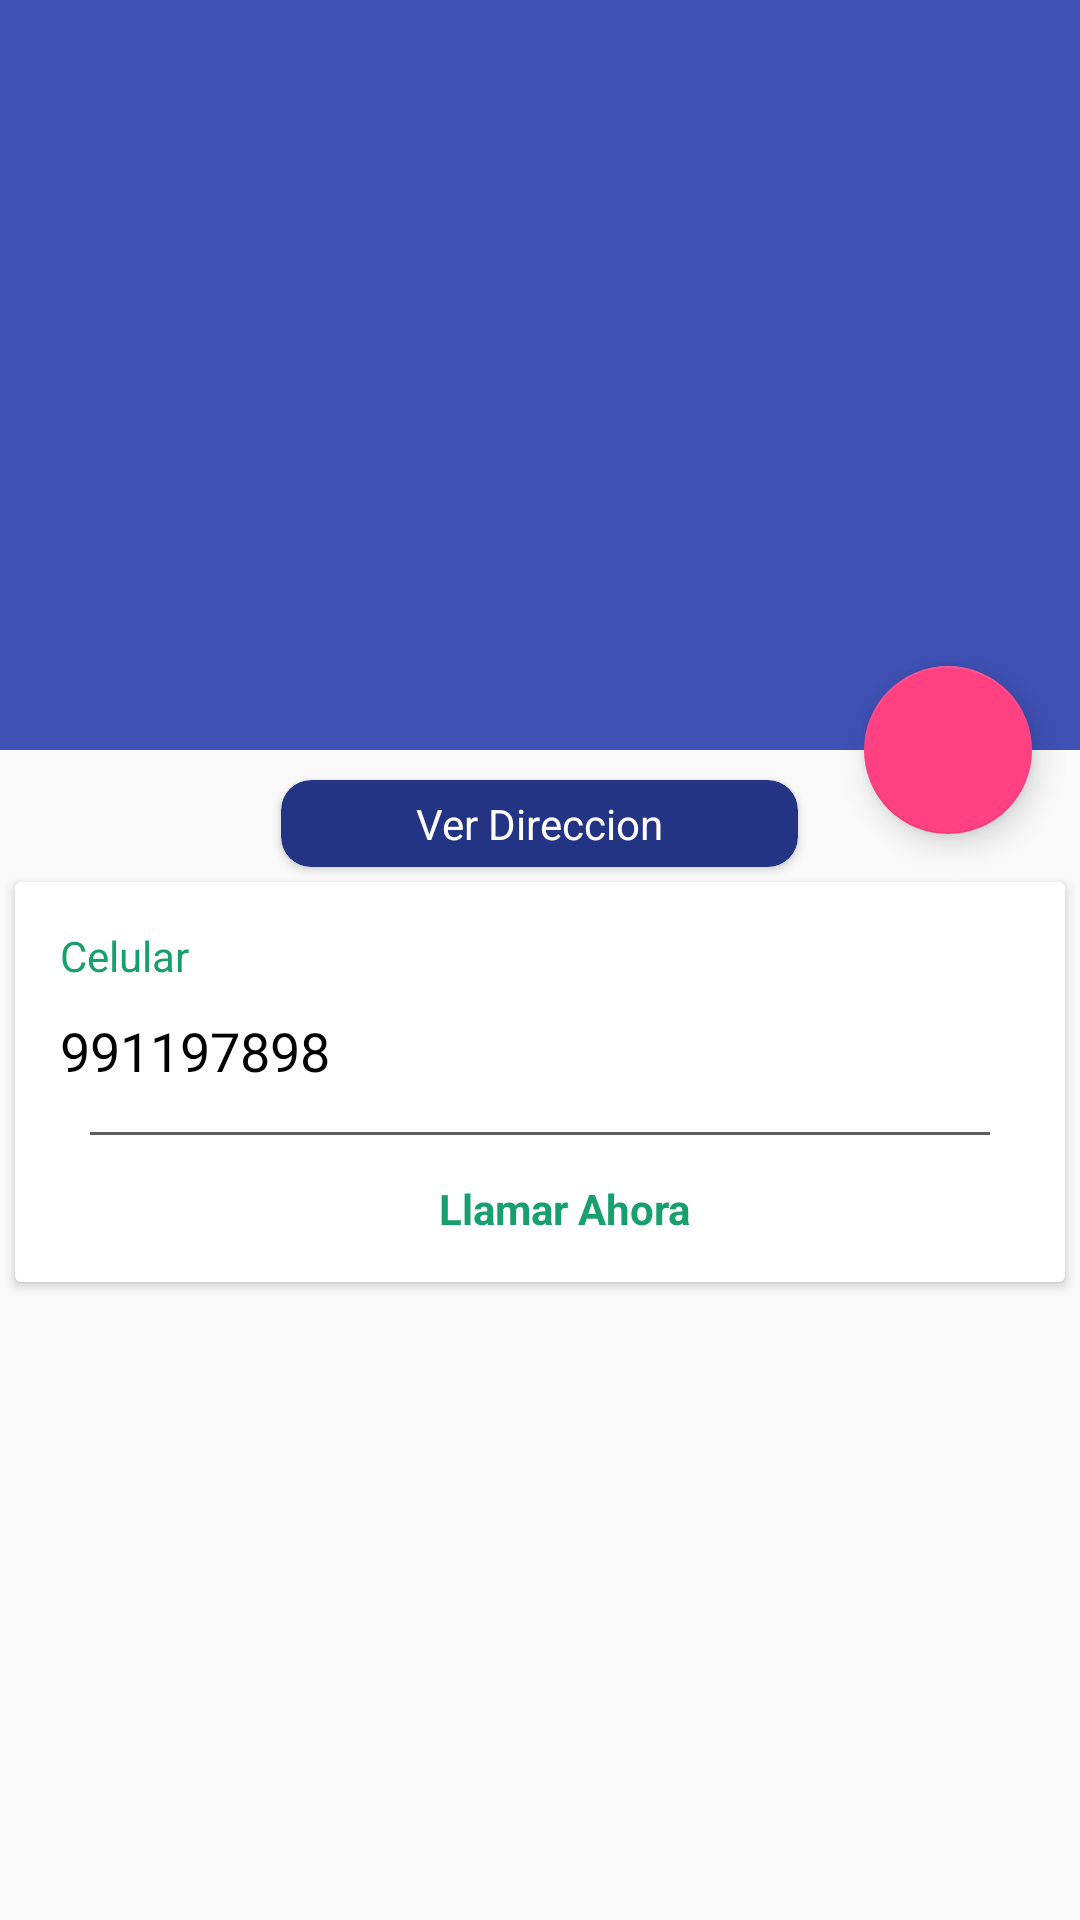

This screen was rendered from an Android layout file. Write that file and the resources it references.
<!-- AndroidManifest.xml: application theme AppTheme -->
<!-- res/layout/activity_detalle_pedido.xml -->
<?xml version="1.0" encoding="utf-8"?>
<android.support.design.widget.CoordinatorLayout xmlns:android="http://schemas.android.com/apk/res/android"
    xmlns:app="http://schemas.android.com/apk/res-auto"
    xmlns:tools="http://schemas.android.com/tools"
    android:layout_width="match_parent"
    android:layout_height="match_parent"
    android:fitsSystemWindows="true"
    tools:context="projects.carosdrean.xyz.heladosvendedor.DetallePedido">

    <android.support.design.widget.AppBarLayout
        android:id="@+id/app_bar"
        android:layout_width="match_parent"
        android:layout_height="@dimen/app_bar_height"
        android:fitsSystemWindows="true"
        android:theme="@style/AppTheme.AppBarOverlay">

        <android.support.design.widget.CollapsingToolbarLayout
            android:id="@+id/toolbar_layout"
            android:layout_width="match_parent"
            android:layout_height="match_parent"
            android:fitsSystemWindows="true"
            app:contentScrim="?attr/colorPrimary"
            app:layout_scrollFlags="scroll|exitUntilCollapsed"
            app:toolbarId="@+id/toolbar">

            <ImageView
                android:layout_width="match_parent"
                android:layout_height="match_parent"
                android:id="@+id/portada_pedido"
                android:scaleType="centerCrop"
                app:layout_collapseMode="parallax"
                android:transitionName="@string/trancicionFoto"
                android:fitsSystemWindows="true"/>

            <android.support.v7.widget.Toolbar
                android:id="@+id/toolbar"
                android:layout_width="match_parent"
                android:layout_height="?attr/actionBarSize"
                app:layout_collapseMode="pin"
                app:popupTheme="@style/AppTheme.PopupOverlay" />

        </android.support.design.widget.CollapsingToolbarLayout>
    </android.support.design.widget.AppBarLayout>

    <include layout="@layout/content_detalle_pedido" />

    <android.support.design.widget.FloatingActionButton
        android:id="@+id/fab_detalle_pedido"
        android:layout_width="wrap_content"
        android:layout_height="wrap_content"
        android:layout_margin="@dimen/fab_margin"
        app:layout_anchor="@id/app_bar"
        app:layout_anchorGravity="bottom|end"
        android:src="@drawable/ic_done_white_24dp"/>

</android.support.design.widget.CoordinatorLayout>
<!-- res/layout/content_detalle_pedido.xml (included above) -->
<?xml version="1.0" encoding="utf-8"?>
<android.support.v4.widget.NestedScrollView xmlns:android="http://schemas.android.com/apk/res/android"
    xmlns:app="http://schemas.android.com/apk/res-auto"
    xmlns:tools="http://schemas.android.com/tools"
    android:layout_width="match_parent"
    android:layout_height="match_parent"
    app:layout_behavior="@string/appbar_scrolling_view_behavior"
    tools:context="projects.carosdrean.xyz.heladosvendedor.DetallePedido"
    tools:showIn="@layout/activity_detalle_pedido">

    <LinearLayout
        android:layout_width="match_parent"
        android:layout_height="wrap_content"
        android:orientation="vertical">

        <android.support.v7.widget.CardView
            android:layout_width="wrap_content"
            android:layout_height="wrap_content"
            android:id="@+id/ver_direccion"
            android:layout_marginTop="10dp"
            android:layout_gravity="center"
            android:backgroundTint="#233484"
            app:cardCornerRadius="10dp">

            <RelativeLayout
                android:layout_width="match_parent"
                android:layout_height="match_parent"
                android:paddingLeft="40dp"
                android:paddingRight="40dp">

                <TextView
                    android:layout_width="wrap_content"
                    android:layout_height="wrap_content"
                    android:textColor="#fff"
                    android:padding="5dp"
                    android:text="Ver Direccion"/>

            </RelativeLayout>
        </android.support.v7.widget.CardView>
        <android.support.v7.widget.CardView
            android:layout_width="match_parent"
            android:layout_height="wrap_content"
            android:layout_marginRight="5dp"
            android:layout_marginLeft="5dp"
            android:layout_marginTop="5dp"
            android:layout_marginBottom="5dp"
            android:id="@+id/comentarios">

            <LinearLayout
                android:layout_width="match_parent"
                android:layout_height="wrap_content"
                android:layout_margin="15dp"
                android:orientation="vertical">

                <TextView
                    android:layout_width="wrap_content"
                    android:layout_height="wrap_content"
                    android:layout_marginBottom="10dp"
                    android:textColor="#179f6d"
                    android:text="Celular"/>

                <TextView
                    android:layout_width="match_parent"
                    android:layout_height="wrap_content"
                    android:id="@+id/llamar_detalle_pedido"
                    android:textSize="18dp"
                    android:textColor="@color/negro"
                    android:text="991197898"/>

                <LinearLayout
                    android:layout_width="match_parent"
                    android:orientation="vertical"
                    android:layout_marginRight="10dp"
                    android:layout_marginLeft="10dp"
                    android:background="#5c5c5c"
                    android:layout_height="1dp"
                    android:layout_marginTop="15dp"
                    android:layout_marginBottom="15dp">
                </LinearLayout>

                <LinearLayout
                    android:layout_width="wrap_content"
                    android:layout_height="wrap_content"
                    android:orientation="horizontal"
                    android:id="@+id/contenedor_llamar"
                    android:layout_gravity="center">

                    <ImageView
                        android:layout_width="wrap_content"
                        android:layout_height="wrap_content"
                        android:layout_gravity="center_vertical"
                        android:src="@drawable/ic_call_black_24dp"
                        android:layout_marginRight="10dp"/>

                    <TextView
                        android:layout_width="wrap_content"
                        android:layout_height="wrap_content"
                        android:layout_gravity="center_vertical"
                        android:layout_marginLeft="7dp"
                        android:textStyle="bold"
                        android:textColor="@color/titulo"
                        android:text="Llamar Ahora"/>

                </LinearLayout>

            </LinearLayout>

        </android.support.v7.widget.CardView>

        <android.support.v7.widget.RecyclerView
            android:layout_width="match_parent"
            android:layout_height="wrap_content"
            android:id="@+id/pedidos">

        </android.support.v7.widget.RecyclerView>

    </LinearLayout>

</android.support.v4.widget.NestedScrollView>
<!-- resources referenced by this layout -->
<resources>
  <color name="negro">#000</color>
  <color name="titulo">#179f6d</color>
  <dimen name="app_bar_height">250dp</dimen>
  <dimen name="fab_margin">16dp</dimen>
  <string name="trancicionFoto">trancicionFoto</string>
  <style name="AppTheme.AppBarOverlay" parent="ThemeOverlay.AppCompat.Dark.ActionBar" />
  <style name="AppTheme.PopupOverlay" parent="ThemeOverlay.AppCompat.Light" />
  <style name="AppTheme" parent="Theme.AppCompat.Light.NoActionBar">
          
          <item name="colorPrimary">@color/colorPrimary</item>
          <item name="colorPrimaryDark">@color/colorPrimaryDark</item>
          <item name="colorAccent">@color/colorAccent</item>
      </style>
  <color name="colorPrimary">#3F51B5</color>
  <color name="colorPrimaryDark">#303F9F</color>
  <color name="colorAccent">#FF4081</color>
</resources>
